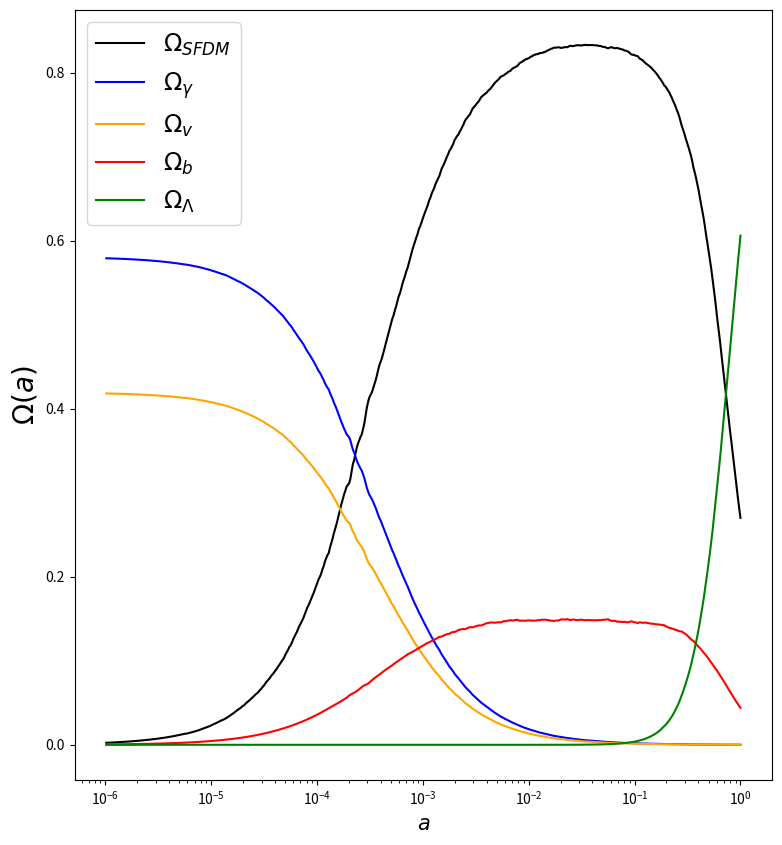
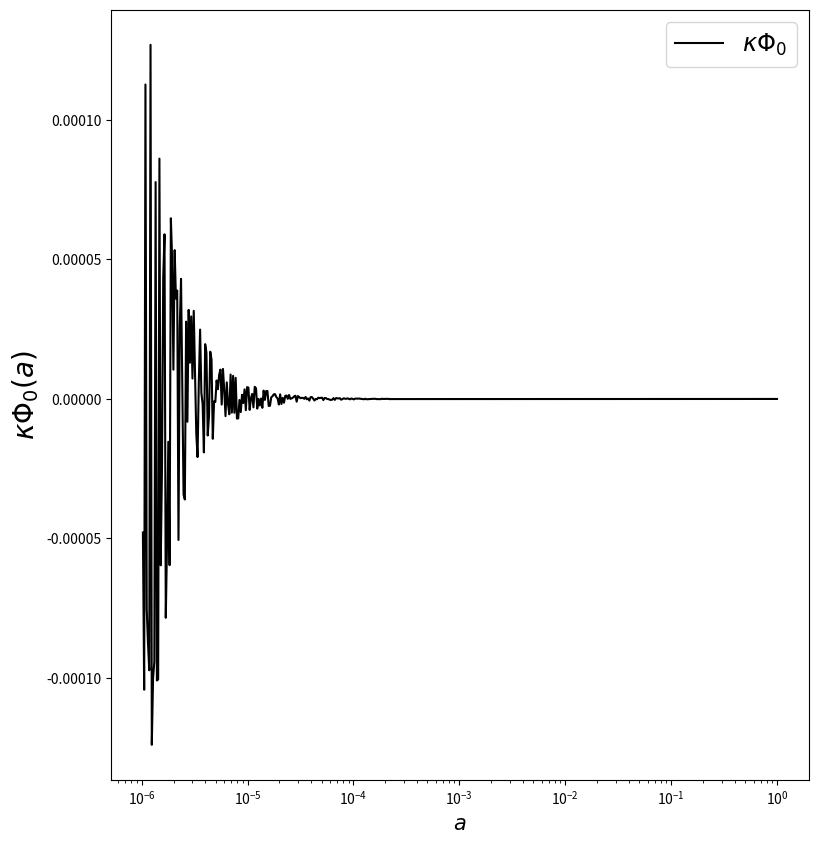
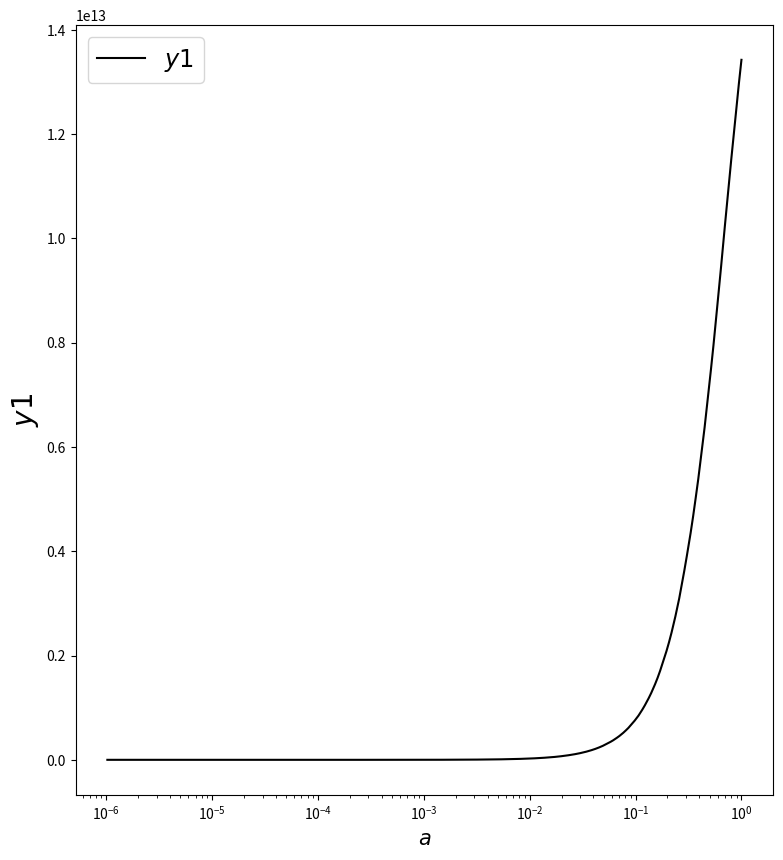
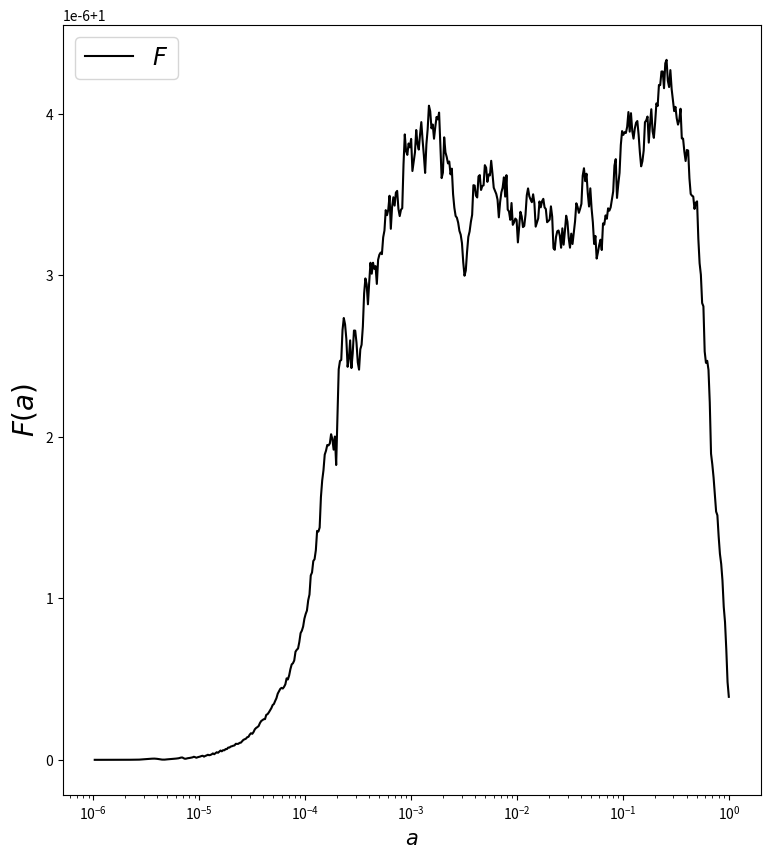

The script that saved these images, in order:
'''

Scalar Field Dark Matter and Compton Mass Dark Energy with the Alma-Ureña (2016) system of equations.

Solution of the SFDM + CMaDE model equations. 
The density parameters of the components of the universe are calculated solving the dynamical equations using the ABMM4 method.

[redacted]

'''

import numpy as np
import matplotlib.pyplot as plt
import math
import time

class DarkM:
    def __init__(self):

        # Scalar Field Constants
        self.mass = 1.e-20                  # Scalar field mass in eV
        self.H0   = 1.49e-33                # Hubble parameter in eV
        self.y1_0 = 2.* self.mass/self.H0   # x7: y1 Mass to Hubble Ratio

        # CMaDE Constants
        self.kc = 0.42
        self.Q  = -0.43

        # Initial Conditions
        self.OmDM_0 = 0.27   # x2: Om Omega_DM
        self.z_0    = 0.00005539   # x3:  z Radiation 
        self.nu_0   = 0.00004   # x4: nu Neutrinos 
        self.b_0    = 0.044      # x5:  b Baryons
        self.OmDE_0 = 0.605905     # x6:  l Lambda
        self.Omk_0  = 0.08     # Curvature

        # x1: Th Theta - From Eq. 2.16 Ureña-Gonzalez
        self.Th_0   = self.y1_0/ (5.* np.sqrt(self.nu_0 + self.z_0))   

        # Scale factor range
        self.NP = 100000
        self.Ni = np.log(1.e-0)
        self.Nf = np.log(1.e-6)
        self.d  = (self.Nf - self.Ni)/ self.NP
        self.t  = [self.Ni + self.d* i for i in np.arange(self.NP)]

    # Runge-Kutta 4 initialices the method ABM4
    def rk4(self, func, y_0, t):
        y = np.zeros([4, len(y_0)])
        y[0] = y_0

        for i, t_i in enumerate(t[:3]):

            h = self.d 
            k_1 = func(t_i, y[i])
            k_2 = func(t_i + h/2., y[i] + h/2.* k_1)
            k_3 = func(t_i + h/2., y[i] + h/2.* k_2)
            k_4 = func(t_i + h, y[i] + h* k_3)

            y[i+1] = y[i] + h/6.* (k_1 + 2.* k_2 + 2.* k_3 + k_4) # RK4 step

        return y

    # Adams-Bashforth 4/Moulton 4 Step Predictor/Corrector
    def ABM4(self, func, y_0, t):
        y = np.zeros([len(t), len(y_0)])
        
        # First 4 steps found w/ RK4 
        y[0:4] = self.rk4(func, y_0, t)
        k_1 = func(t[2], y[2])
        k_2 = func(t[1], y[1])
        k_3 = func(t[0], y[0])

        print("{:<20}\t{:<20}".format("E-FOLDING", "FRIEDMANN"))

        for i in range(3, self.NP - 1):

            # Prints N and F
            if i % 10000 == 0:
                k_Term = self.Omk_0* (y[i,6]/self.y1_0)**2* np.exp(-2* t[i]) 
                print("{:<10}\t{:<10}".format(t[i], y[i,1] + y[i,2]**2 + y[i,3]**2 + y[i,4]**2 + y[i,5]**2 + k_Term))

            h   = self.d
            k_4 = k_3
            k_3 = k_2
            k_2 = k_1
            k_1 = func(t[i], y[i])
            #Adams-Bashforth predictor
            y[i+1] = y[i] + h* (55.* k_1 - 59.* k_2 + 37.* k_3 - 9.* k_4)/24.
            k_0    = func(t[i+1], y[i+1])
            #Adams-Moulton corrector
            y[i+1] = y[i] + h* (9.* k_0 + 19.* k_1 - 5.* k_2 + k_3)/24.

        return y

    # Initial conditions from today comsological observations
    def solver(self):
        y0 = np.array([self.Th_0,       
                       self.OmDM_0,           
                       np.sqrt(self.z_0),  
                       np.sqrt(self.nu_0),  
                       np.sqrt(self.b_0),     
                       np.sqrt(self.OmDE_0),     
                       self.y1_0])

        # Solve the SoE with the ABM4 or RK4 algorithms
        y_result = self.ABM4(self.RHS, y0, self.t)
        #y_result = self.rk4(self.RHS, y0, self.t)

        return y_result

    # System of Equations
    def RHS(self, t, y):
        x1, x2, x3, x4, x5, x6, x7 = y

        # Parameters
        kc   = self.kc
        Q    = self.Q

        # CMaDE Factors
        CMF  = (Q/np.pi)* np.sqrt(3/2.)* np.exp(-t)
        gamm = CMF* (kc/x2)* x6**3

        # Contributions 
        k_Term     = (2/3.)* self.Omk_0* (x7/self.y1_0)**2* np.exp(-2* t)
        CMaDE_Term = (kc - 1.)* (2/3.)* CMF* x6**3

        # Hubble Parameter Evolution 
        Pe = 2.* x2* np.sin(x1/2.)**2 + (4/3.)* x3**2 + (4/3.)* x4**2 + x5**2 + k_Term + CMaDE_Term

        return np.array([-3.* np.sin(x1) + x7 - 2.* gamm/ np.tan(x1/2.),
                         3.* (Pe - 1. + np.cos(x1))* x2 - 2* gamm* x2,
                         1.5* x3* (Pe - 4/3.),
                         1.5* x4* (Pe - 4/3.),
                         1.5* x5* (Pe - 1.),
                         1.5* x6* Pe + CMF* x6**2,
                         1.5* x7* Pe])

    # Plotting Function
    def plot(self):
        #En este arreglo se guardan los resultados de la funcion solver. Las variables se acomodan como en la funcion RHS.
        z1, z2, z3, z4, z5, z6, z7 = self.solver().T
        #x, u, z, nu, l, s, b = self.solver().T

        fig3 = plt.figure(figsize=(9,10))
        ax3  = fig3.add_subplot(111)

        fig2 = plt.figure(figsize=(9,10)) #Define una nueva ventana.
        ax2  = fig2.add_subplot(111)       #La grafica correspondiente a la nueva ventana.

        fig8 = plt.figure(figsize=(9,10)) #Define una nueva ventana.
        ax8  = fig8.add_subplot(111)       #La grafica correspondiente a la nueva ventana.

        fig9 = plt.figure(figsize=(9,10)) #Define una nueva ventana.
        ax9  = fig9.add_subplot(111)       #La grafica correspondiente a la nueva ventana.

        i = 0
        tiempo = w1 = w2 = w3 = w4 = w5 = w6 = w7 = np.array([])

        for t, aux1, aux2, aux3, aux4, aux5, aux6, aux7  in zip(self.t, z1, z2, z3, z4, z5, z6, z7):
            #Resolucion de las graficas
            if i % 200 == 0:
               tiempo = np.append(tiempo, np.exp(t))  # Scale factor from e-folding N
               w1 = np.append(w1, aux1)
               w2 = np.append(w2, aux2)
               w3 = np.append(w3, aux3)
               w4 = np.append(w4, aux4)
               w5 = np.append(w5, aux5)
               w6 = np.append(w6, aux6)
               w7 = np.append(w7, aux7)
            i += 1

        # Saving Results
        data = np.column_stack((tiempo, w1, w2, w3, w4, w5, w6, w7))
        np.savetxt("data.dat", data)

        # Background Scalar Field
        ax2.semilogx(tiempo, -2* np.sqrt(6.)* np.sqrt(w2)* np.cos(w1/2.)/w7, 'black', label=r"$\kappa\Phi_0$")
        ax2.set_ylabel(r'$\kappa\Phi_0(a)$', fontsize=20)
        ax2.set_xlabel(r'$a$', fontsize=15)
        ax2.legend(loc = 'best', fontsize = 'xx-large')
        fig2.savefig('Phi0.pdf')
        #plt.show()

        #Dark Matter
        ax3.semilogx(tiempo, w2, 'black', label=r"$\Omega_{SFDM}$")
        ax3.semilogx(tiempo, w3**2, 'blue', label=r"$\Omega_{\gamma}$")     # Radiation
        ax3.semilogx(tiempo, w4**2, 'orange', label=r"$\Omega_{v}$")        # Neutrinos
        ax3.semilogx(tiempo, w5**2, 'red', label=r"$\Omega_b$")             # Baryons
        ax3.semilogx(tiempo, w6**2, 'green', label=r"$\Omega_{\Lambda}$")   # Lambda
        ax3.set_ylabel(r'$\Omega(a)$', fontsize=20)                         
        ax3.set_xlabel(r'$a$', fontsize=15)
        ax3.legend(loc = 'best', fontsize = 'xx-large')
        fig3.savefig('Omegas.pdf')
        #plt.show()        

        # Friedmann Restriction
        k_Term = self.Omk_0* (w7/self.y1_0)**2* np.exp(-2* np.log(tiempo))
        ax9.semilogx(tiempo, w2 + w3**2 + w4**2 + w5**2 + w6**2 + k_Term, 'black', label=r"$F$")
        ax9.set_ylabel(r'$F(a)$', fontsize=20)
        ax9.set_xlabel(r'$a$', fontsize=15)
        ax9.legend(loc = 'best', fontsize = 'xx-large')
        fig9.savefig('F.pdf')
        #plt.show()

        # Spurious Variable
        ax8.semilogx(tiempo, w7, 'black', label=r"$y1$")
        ax8.set_ylabel(r'$y1$', fontsize=20)
        ax8.set_xlabel(r'$a$', fontsize=15)
        ax8.legend(loc = 'best', fontsize = 'xx-large')
        fig8.savefig('y1.pdf')
        #plt.show()

# Runs only if the script is self contained
if __name__ == '__main__':
    start_time = time.time()

    DM = DarkM()
    DM.plot()

    # Prints total evaluation time with 3 decimals
    print("\nEvaluation time = ", "{:.3f}".format(time.time() - start_time)," seconds")
